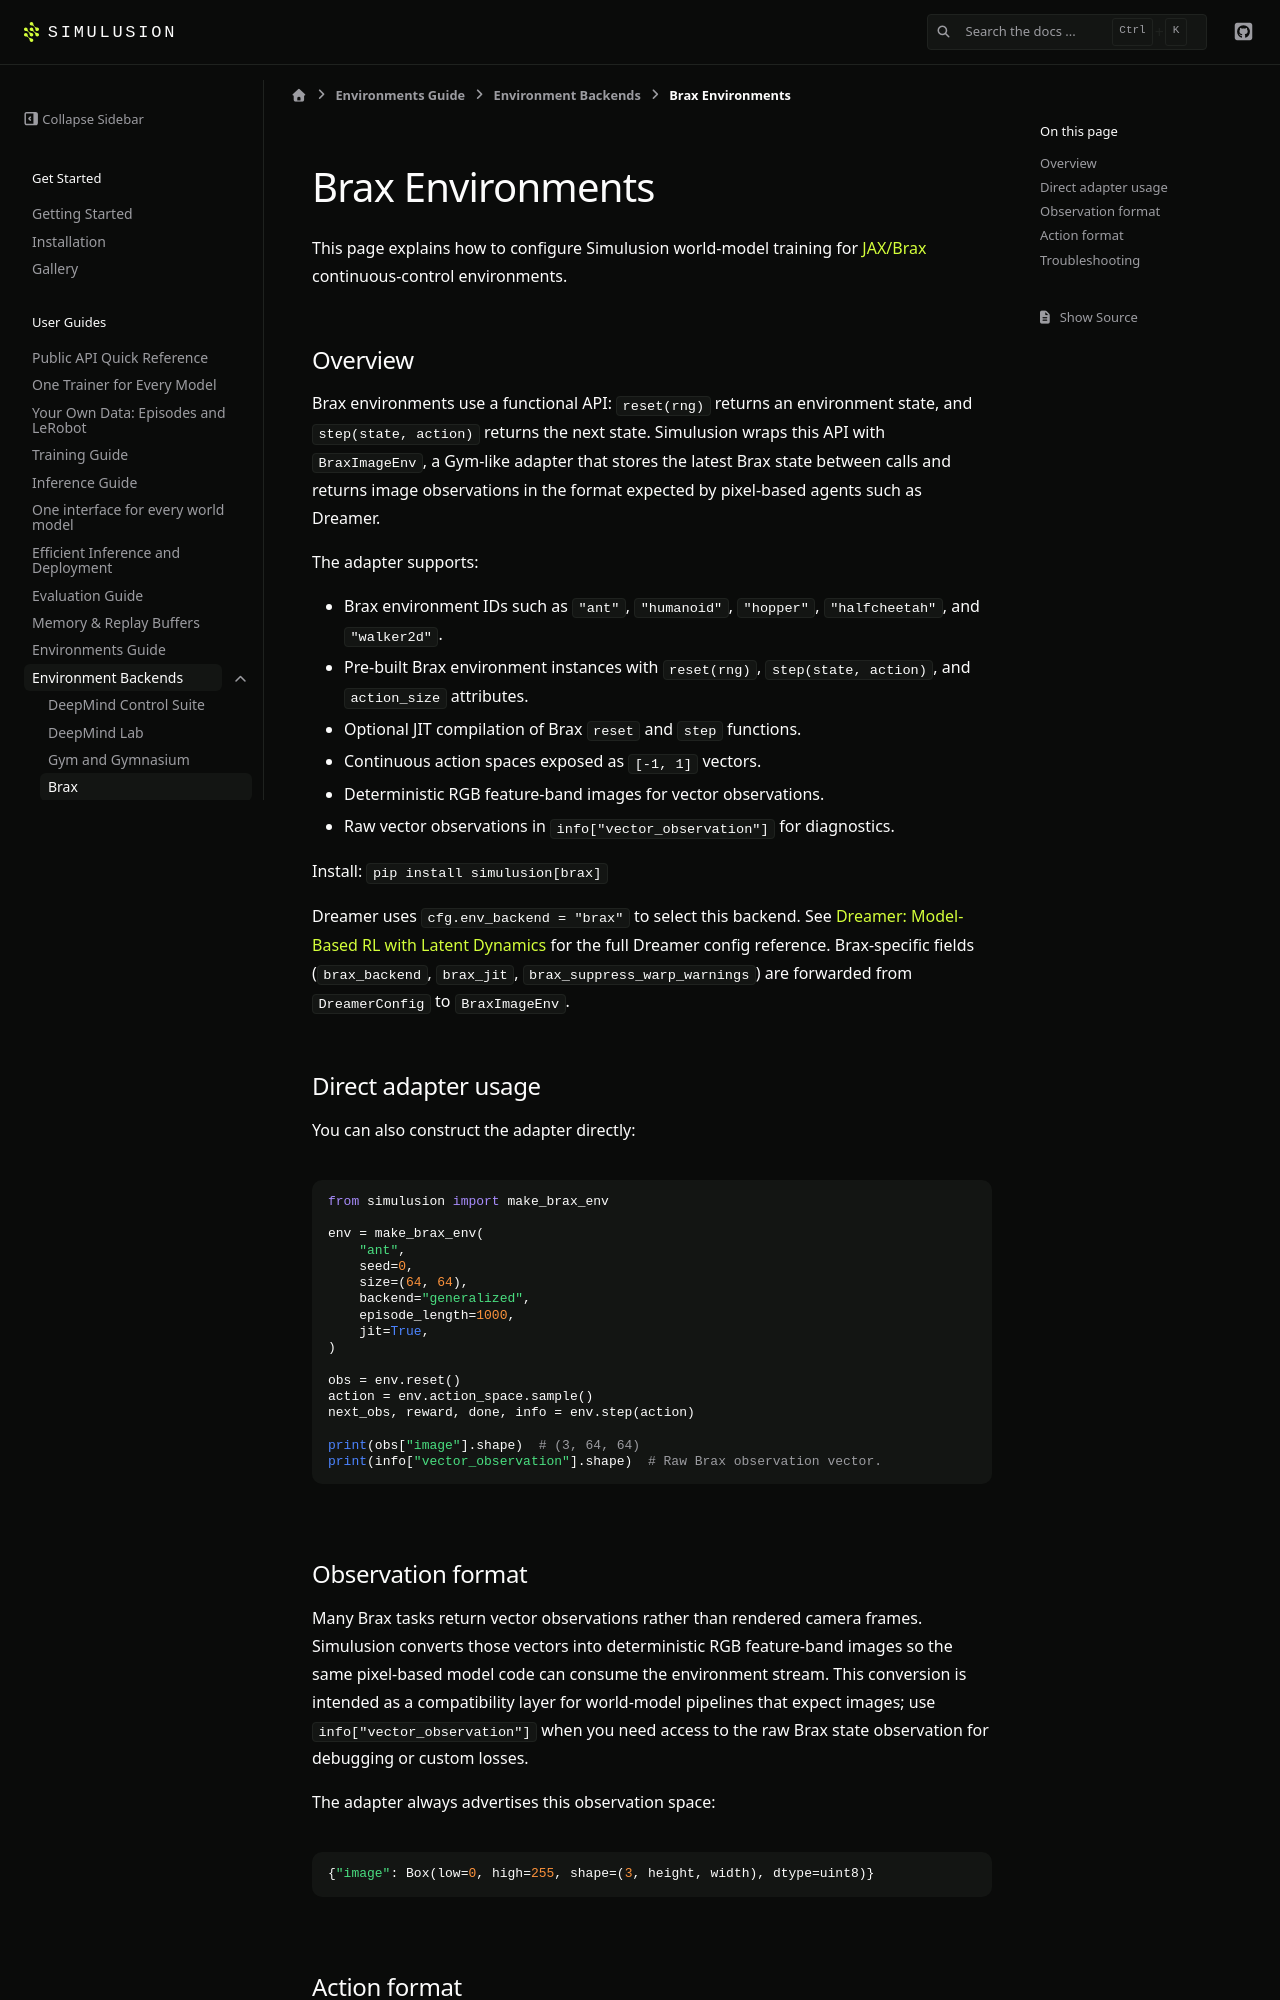

repository: ParamThakkar123/simulusion · page: pr-preview/pr-230/environments/brax.html · generator: sphinx

# Brax Environments

This page explains how to configure Simulusion world-model training for
[JAX/Brax](https://github.com/google/brax) continuous-control environments.

## Overview

Brax environments use a functional API: `reset(rng)` returns an environment
state, and `step(state, action)` returns the next state. Simulusion wraps this API
with `BraxImageEnv`, a Gym-like adapter that stores the latest Brax state between
calls and returns image observations in the format expected by pixel-based agents
such as Dreamer.

The adapter supports:

- Brax environment IDs such as `"ant"`, `"humanoid"`, `"hopper"`,
  `"halfcheetah"`, and `"walker2d"`.
- Pre-built Brax environment instances with `reset(rng)`, `step(state, action)`,
  and `action_size` attributes.
- Optional JIT compilation of Brax `reset` and `step` functions.
- Continuous action spaces exposed as `[-1, 1]` vectors.
- Deterministic RGB feature-band images for vector observations.
- Raw vector observations in `info["vector_observation"]` for diagnostics.

Install: `pip install simulusion[brax]`

Dreamer uses `cfg.env_backend = "brax"` to select this backend. See {doc}`../dreamer` for the full Dreamer config reference. Brax-specific fields (`brax_backend`, `brax_jit`, `brax_suppress_warp_warnings`) are forwarded from `DreamerConfig` to `BraxImageEnv`.

## Direct adapter usage

You can also construct the adapter directly:

```python
from simulusion import make_brax_env

env = make_brax_env(
    "ant",
    seed=0,
    size=(64, 64),
    backend="generalized",
    episode_length=1000,
    jit=True,
)

obs = env.reset()
action = env.action_space.sample()
next_obs, reward, done, info = env.step(action)

print(obs["image"].shape)  # (3, 64, 64)
print(info["vector_observation"].shape)  # Raw Brax observation vector.
```
